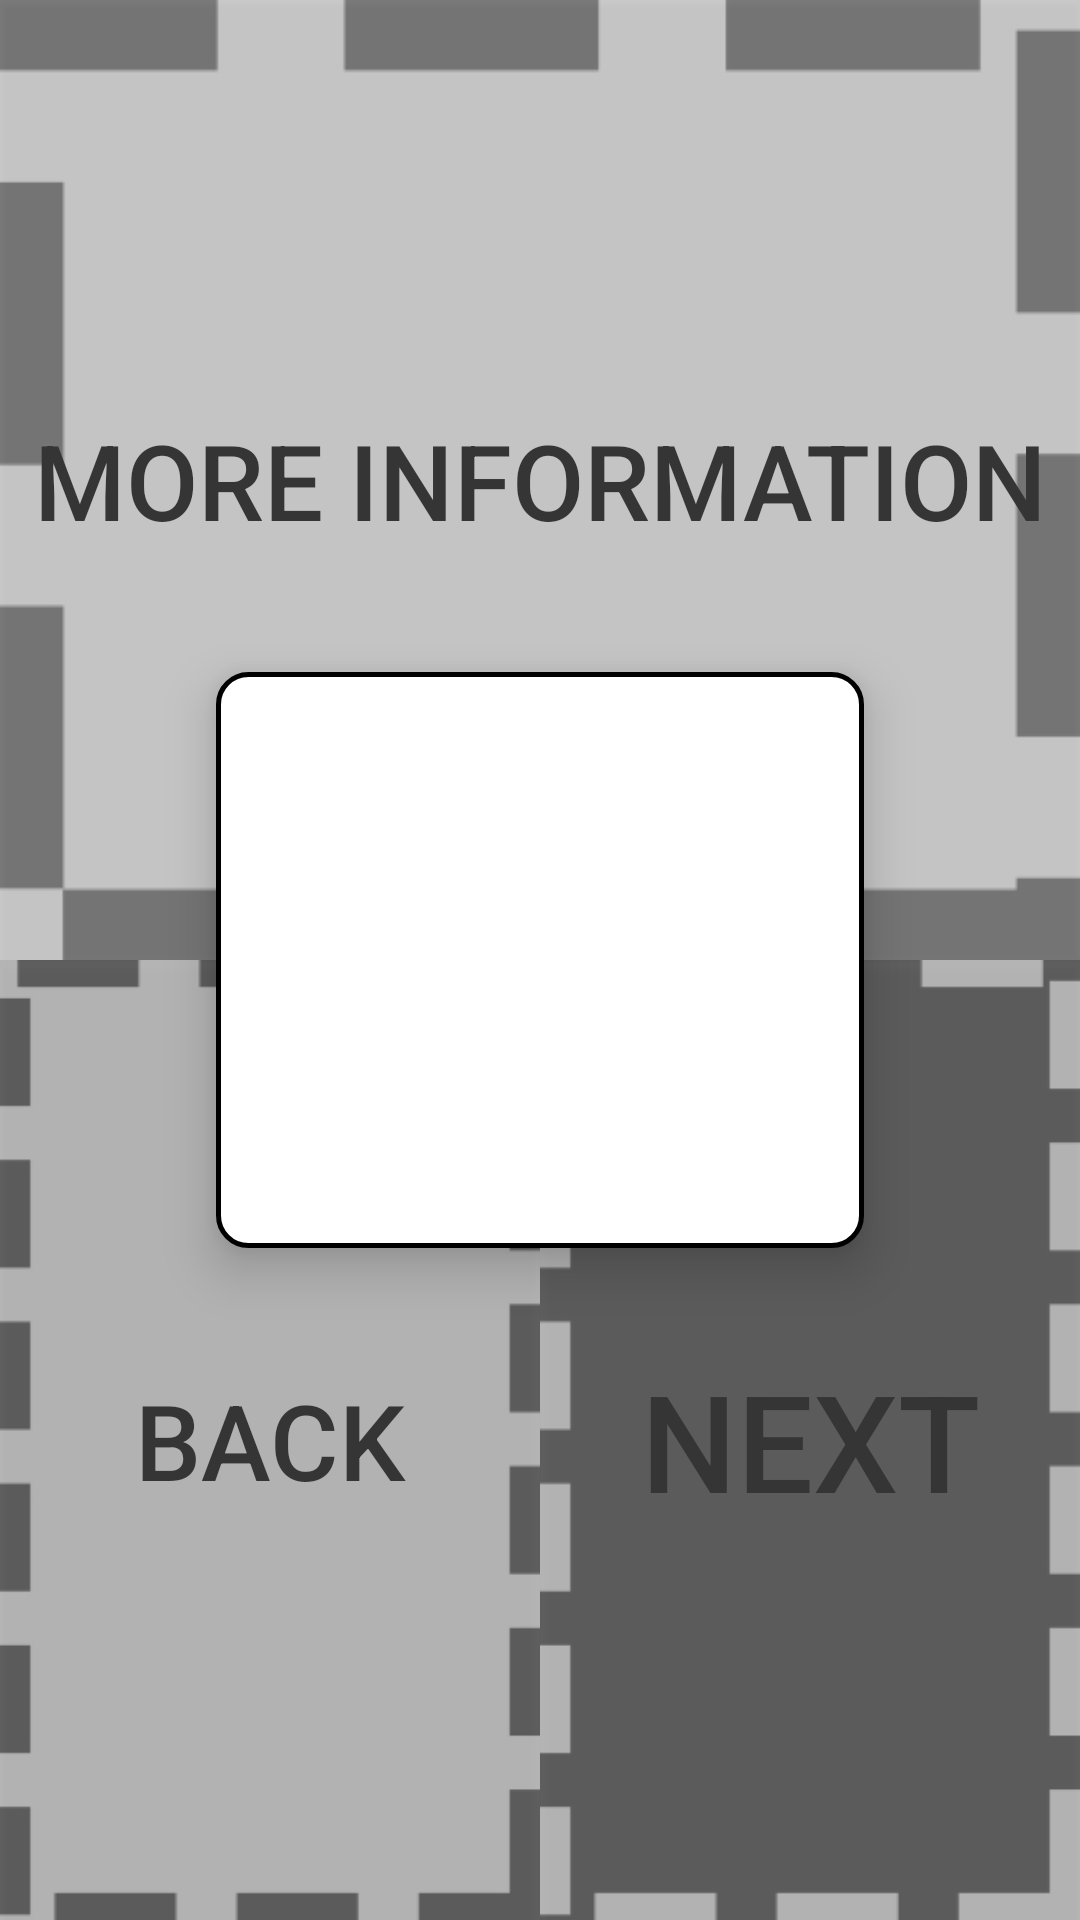

Reconstruct the res/layout file that produces this screen, plus the resources it refers to.
<!-- AndroidManifest.xml: application theme AppTheme -->
<!-- res/layout/trabajo.xml -->
<?xml version="1.0" encoding="utf-8"?>
<androidx.constraintlayout.widget.ConstraintLayout xmlns:tools="http://schemas.android.com/tools"
    android:layout_width="match_parent"
    android:layout_height="match_parent"
    xmlns:android="http://schemas.android.com/apk/res/android"
    android:background="@color/white"
    xmlns:app="http://schemas.android.com/apk/res-auto">




    <androidx.constraintlayout.widget.Guideline
        android:id="@+id/left_guideline"
        android:layout_width="wrap_content"
        android:layout_height="wrap_content"
        android:orientation="vertical"
        app:layout_constraintGuide_begin="0dp" />

    <androidx.constraintlayout.widget.Guideline
        android:layout_width="wrap_content"
        android:layout_height="wrap_content"
        android:id="@+id/right_guideline"
        app:layout_constraintGuide_percent="1"
        android:orientation="vertical"/>

    <androidx.constraintlayout.widget.Guideline
        android:layout_width="wrap_content"
        android:layout_height="wrap_content"
        android:id="@+id/top_guideline"
        app:layout_constraintGuide_percent="0"
        android:orientation="horizontal"/>

    <androidx.constraintlayout.widget.Guideline
        android:layout_width="wrap_content"
        android:layout_height="wrap_content"
        android:id="@+id/middle"
        app:layout_constraintGuide_percent=".5"
        android:orientation="horizontal"/>

    <androidx.constraintlayout.widget.Guideline
        android:layout_width="wrap_content"
        android:layout_height="wrap_content"
        android:id="@+id/bottom2_guideline"
        app:layout_constraintGuide_percent="1"
        android:orientation="horizontal"/>

    <androidx.constraintlayout.widget.Guideline
        android:id="@+id/large1_guideline"
        android:layout_width="wrap_content"
        android:layout_height="wrap_content"
        android:orientation="vertical"
        app:layout_constraintGuide_percent="0.2" />

    <androidx.constraintlayout.widget.Guideline
        android:layout_width="wrap_content"
        android:layout_height="wrap_content"
        android:id="@+id/large2_guideline"
        app:layout_constraintGuide_percent="0.8"
        android:orientation="vertical"/>

    <androidx.constraintlayout.widget.Guideline
        android:layout_width="wrap_content"
        android:layout_height="wrap_content"
        android:id="@+id/mitad"
        app:layout_constraintGuide_percent="0.5"
        android:orientation="vertical"/>

    <androidx.constraintlayout.widget.Guideline
        android:id="@+id/ancho1_guideline"
        android:layout_width="wrap_content"
        android:layout_height="wrap_content"
        android:orientation="horizontal"
        app:layout_constraintGuide_percent="0.35" />

    <androidx.constraintlayout.widget.Guideline
        android:layout_width="wrap_content"
        android:layout_height="wrap_content"
        android:id="@+id/ancho2_guideline"
        app:layout_constraintGuide_percent="0.65"
        android:orientation="horizontal"/>



    <Button
        android:text="@string/MoreInformation"
        android:layout_width="0dp"
        android:layout_height="0dp"
        android:id="@+id/btn2"
        android:textSize="35sp"
        android:textColor="@color/black"
        android:onClick="moreInformation"
        android:alpha="0.75"
        android:background="@drawable/btn2"
        app:layout_constraintBottom_toBottomOf="@+id/middle"
        app:layout_constraintLeft_toLeftOf="@+id/left_guideline"
        app:layout_constraintRight_toRightOf="@+id/right_guideline"
        app:layout_constraintTop_toTopOf="@+id/top_guideline" />

    <Button
        android:id="@+id/btn3"
        android:layout_width="0dp"
        android:layout_height="0dp"
        android:alpha="0.75"
        android:background="@drawable/btn4"
        android:text="@string/Back"
        android:onClick="anteriorTrabajo"
        android:textColor="@color/black"
        android:textSize="35sp"
        app:layout_constraintBottom_toBottomOf="@+id/bottom2_guideline"
        app:layout_constraintLeft_toLeftOf="@+id/left_guideline"
        app:layout_constraintRight_toRightOf="@+id/mitad"
        app:layout_constraintTop_toTopOf="@+id/middle" />

    <Button
        android:text="@string/Next"
        android:layout_width="0dp"
        android:layout_height="0dp"
        android:id="@+id/btn4"
        android:textSize="45sp"
        android:textColor="@color/black"
        android:alpha="0.75"
        android:onClick="siguienteTrabajo"
        android:background="@drawable/btn3"
        app:layout_constraintBottom_toBottomOf="@+id/bottom2_guideline"
        app:layout_constraintLeft_toLeftOf="@+id/mitad"
        app:layout_constraintRight_toRightOf="@+id/right_guideline"
        app:layout_constraintTop_toTopOf="@+id/middle" />


    <FrameLayout
        android:layout_width="0dp"
        android:layout_height="0dp"
        android:id="@+id/framePrueba"
        app:layout_constraintBottom_toTopOf="@+id/ancho2_guideline"
        app:layout_constraintLeft_toLeftOf="@+id/large1_guideline"
        app:layout_constraintRight_toRightOf="@+id/large2_guideline"
        app:layout_constraintTop_toTopOf="@id/ancho1_guideline"
        android:background="@drawable/et_style"
        android:onClick="irHome"
        android:elevation="10dp">
    </FrameLayout>




</androidx.constraintlayout.widget.ConstraintLayout>
<!-- resources referenced by this layout -->
<resources>
  <color name="black">#000</color>
  <color name="white">#fff</color>
  <!-- drawable btn2: jpg bitmap (drawable, 28459 bytes) -->
  <!-- drawable btn3: jpg bitmap (drawable, 23876 bytes) -->
  <!-- drawable btn4: jpg bitmap (drawable, 23842 bytes) -->
  <!-- drawable et_style (drawable) -->
  <?xml version="1.0" encoding="utf-8"?>
  <shape xmlns:android="http://schemas.android.com/apk/res/android"
      android:shape="rectangle">
      <solid android:color="@color/white" />
      <corners android:radius="10dp" />
      <stroke android:width="5px" android:color="@color/black" />
  </shape>
  <string name="Back">Back</string>
  <string name="MoreInformation">More Information</string>
  <string name="Next">Next</string>
  <style name="AppTheme" parent="Theme.AppCompat.Light.DarkActionBar">
          
          <item name="colorPrimary">@color/colorPrimary</item>
          <item name="colorPrimaryDark">@color/colorPrimaryDark</item>
          <item name="colorAccent">@color/colorAccent</item>
      </style>
  <color name="colorPrimary">#6200EE</color>
  <color name="colorPrimaryDark">#3700B3</color>
  <color name="colorAccent">#03DAC5</color>
</resources>
